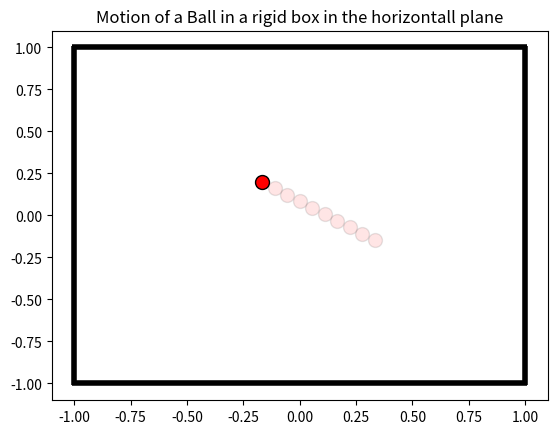

Generate this figure with matplotlib:
import numpy as np
import matplotlib.pyplot as plt

##initial position
x = 0.5
y = 0.2
##initial velocity
vx = 0.05554624495
vy = 0.03846116546
##number variables
n = 300                                                         ##Variable that controls number of iterations
##direction variables
dir_x = 1
dir_y = 1
##Trail
trail_x = [x]
trail_y = [y]


plt.figure()
for i in range(n):
    if x >= 0.925 or x <= -0.925:
        dir_x = -1*dir_x                                        ##Changing the x direction

    if y >= 0.95 or y <= -0.925:
        dir_y = -1*dir_y                                        ##Changing the y direction

    x = x + vx*dir_x                                            ##Update x co-ordinate
    y = y + vy*dir_y                                            ##Update y co-ordinate


    ##Print position
    if x <0: 
        print(f"x_position:{x:0.4f}       y_position: {y:0.4f}")
    if x >0:
        print(f"x_position: {x:0.4f}       y_position: {y:0.4f}")

    plt.clf()

    ##Trail adding
    trail_x.append(x)
    trail_y.append(y)
    if len(trail_x) > 10:
        trail_x = trail_x[-10:]
        trail_y = trail_y[-10:]
    plt.plot(trail_x, trail_y, ls='',marker = 'o', ms = 10, mfc = 'red', color='black', alpha=0.1)

    plt.title(f"Motion of a Ball in a rigid box in the horizontall plane")
    ##Plotting the ball
    plt.plot(x,y,marker='o',ms = 10, mfc = 'red', color = 'black')
    ##Box
    plt.vlines(x=1, ymin=-1.01, ymax=1.01, color='k', ls='-', linewidth=4)
    plt.hlines(y=1, xmin=-1.01, xmax=1.01, color='k', ls='-', linewidth=4)
    plt.vlines(x=-1, ymin=-1.01, ymax=1.01, color='k', ls='-', linewidth=4)
    plt.hlines(y=-1, xmin=-1.01, xmax=1.01, color='k', ls='-', linewidth=4)
    plt.xlim([-1.1,1.1])
    plt.ylim([-1.1,1.1])
    ##Time interval adjustment
    plt.pause(0.01)

plt.show()
